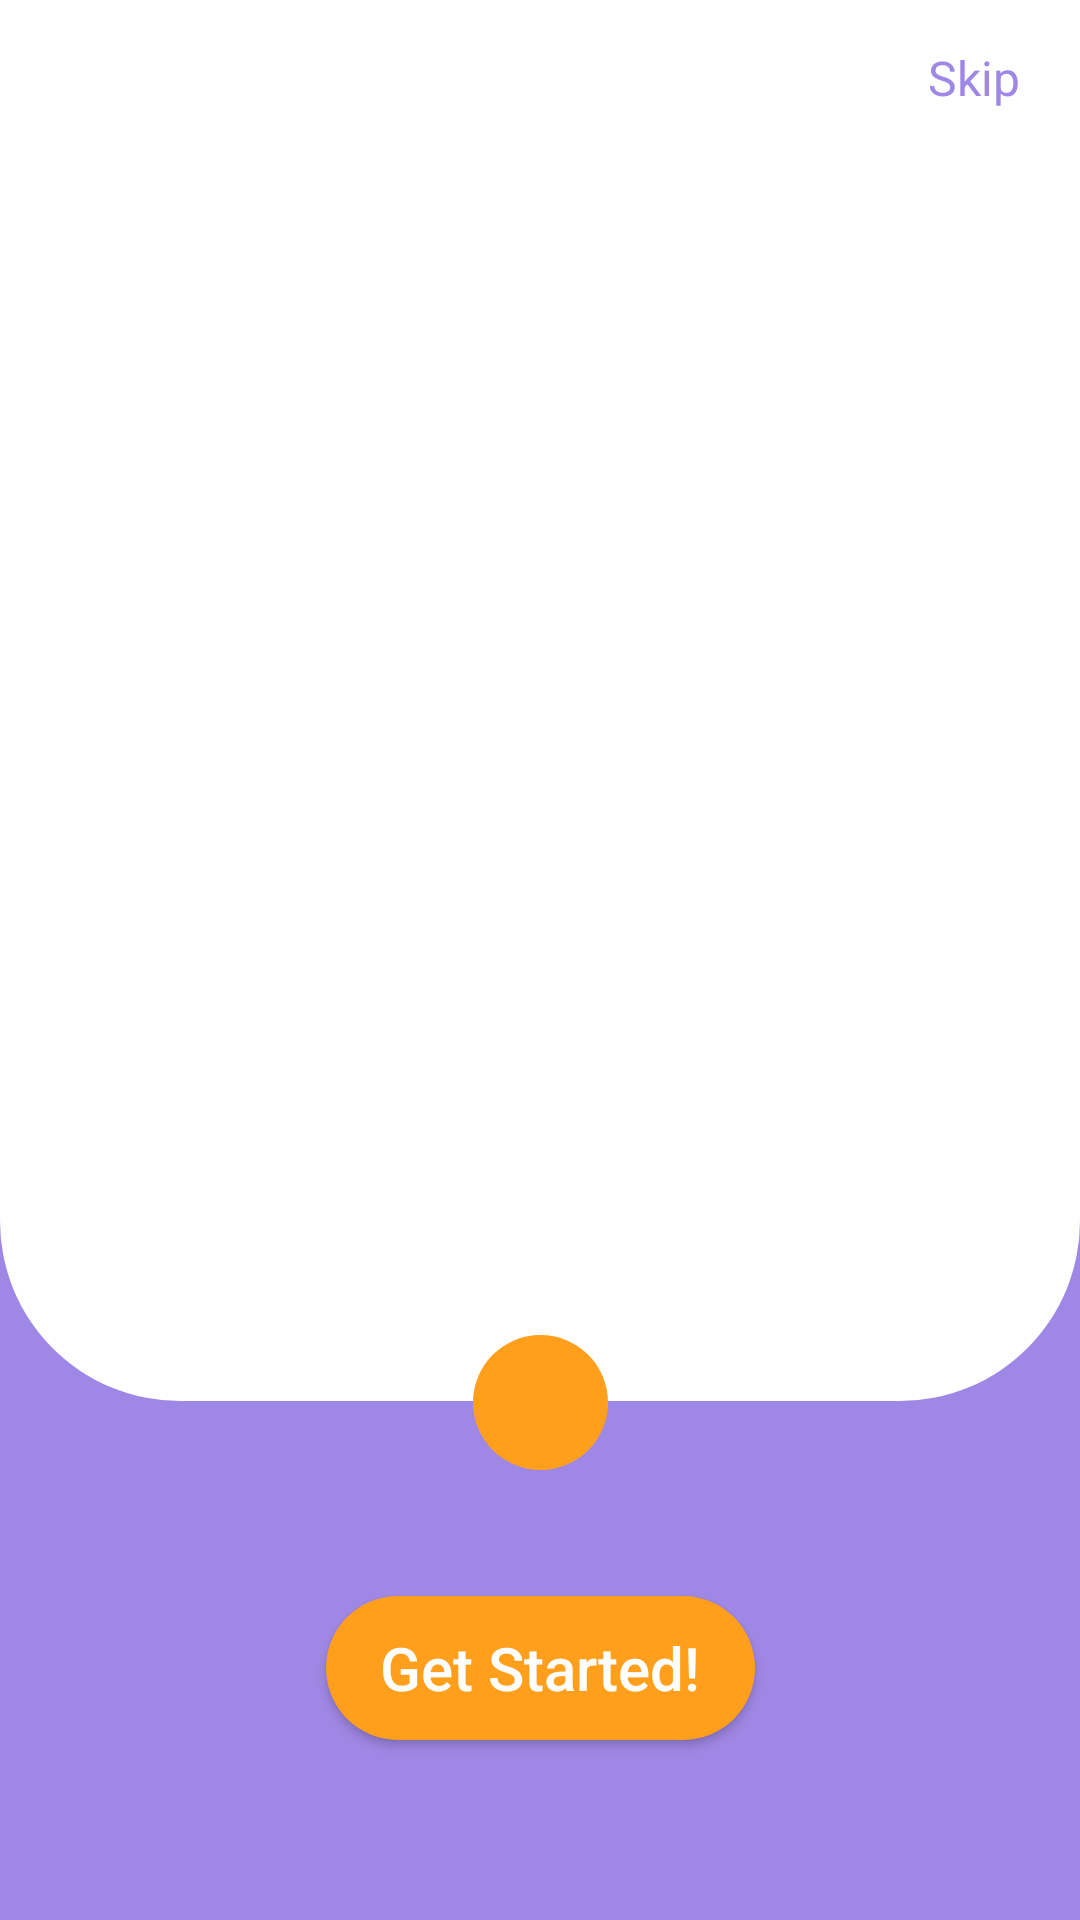

This screen was rendered from an Android layout file. Write that file and the resources it references.
<!-- AndroidManifest.xml: activity theme Theme.CaGui_white -->
<!-- res/layout/activity_intro.xml -->
<?xml version="1.0" encoding="utf-8"?>
<androidx.constraintlayout.widget.ConstraintLayout xmlns:android="http://schemas.android.com/apk/res/android"
    xmlns:app="http://schemas.android.com/apk/res-auto"
    xmlns:tools="http://schemas.android.com/tools"
    android:layout_width="match_parent"
    android:layout_height="match_parent"
    android:background="@color/third_color"
    tools:context=".ui.activities.IntroActivity">

    <androidx.viewpager2.widget.ViewPager2
        android:id="@+id/onBoardingViewPager"
        android:layout_width="match_parent"
        android:layout_height="0sp"
        android:background="@drawable/view_pager_background"
        app:layout_constraintBottom_toTopOf="@id/viewCentreOfNext"
        app:layout_constraintTop_toTopOf="parent" />
    
    <LinearLayout
        android:id="@+id/indicatorsContainer"
        android:layout_width="wrap_content"
        android:layout_height="wrap_content"
        android:layout_marginStart="20sp"
        android:layout_marginEnd="20sp"
        android:layout_marginTop="20sp"
        android:orientation="horizontal"
        app:layout_constraintStart_toStartOf="parent"
        app:layout_constraintTop_toTopOf="parent"
        />

    <TextView
        android:id="@+id/tv_skip"
        android:layout_width="wrap_content"
        android:layout_height="wrap_content"
        android:layout_marginTop="15sp"
        android:layout_marginEnd="20sp"
        android:text="Skip"
        android:textSize="16sp"
        android:textColor="@color/third_color"
        app:layout_constraintTop_toTopOf="parent"
        app:layout_constraintEnd_toEndOf="parent" />

    <View
        android:layout_width="49sp"
        android:layout_height="49sp"
        android:background="@drawable/next_background_outer"
        app:layout_constraintBottom_toBottomOf="@+id/imageNext"
        app:layout_constraintEnd_toEndOf="@+id/imageNext"
        app:layout_constraintStart_toStartOf="@+id/imageNext"
        app:layout_constraintTop_toTopOf="@+id/imageNext"
        />

    <View
        android:id="@+id/viewCentreOfNext"
        android:layout_width="1sp"
        android:layout_height="1sp"
        app:layout_constraintBottom_toBottomOf="@+id/imageNext"
        app:layout_constraintEnd_toEndOf="@+id/imageNext"
        app:layout_constraintStart_toStartOf="@+id/imageNext"
        app:layout_constraintTop_toTopOf="@+id/imageNext" />

    <ImageView
        android:id="@+id/imageNext"
        android:layout_width="45sp"
        android:layout_height="45sp"
        android:layout_marginBottom="150sp"
        android:background="@drawable/next_background"
        android:src="@drawable/ic_baseline_chevron_right_24"
        app:layout_constraintBottom_toBottomOf="parent"
        app:layout_constraintEnd_toEndOf="parent"
        app:layout_constraintStart_toStartOf="parent" />

    <androidx.appcompat.widget.AppCompatButton
        android:id="@+id/btn_getStarted"
        android:layout_width="wrap_content"
        android:layout_height="wrap_content"
        android:layout_marginBottom="60sp"
        android:backgroundTint="@color/testing"
        android:textSize="20sp"
        android:text="Get Started!"
        android:paddingLeft="18sp"
        android:paddingRight="18sp"
        android:paddingTop="8sp"
        android:paddingBottom="8sp"
        android:elevation="10sp"
        android:textAllCaps="false"
        android:background="@drawable/button_background"
        android:textColor="@color/white"
        app:cornerRadius="16sp"
        app:layout_constraintBottom_toBottomOf="parent"
        app:layout_constraintEnd_toEndOf="parent"
        app:layout_constraintStart_toStartOf="parent" />

</androidx.constraintlayout.widget.ConstraintLayout>
<!-- resources referenced by this layout -->
<resources>
  <color name="testing">#ff9f1c</color>
  <color name="third_color">#9f88e5</color>
  <color name="white">#FFFFFFFF</color>
  <!-- drawable button_background (drawable) -->
  <?xml version="1.0" encoding="utf-8"?>
  <shape xmlns:android="http://schemas.android.com/apk/res/android"
      android:shape="rectangle"
      >
      <solid android:color="@color/testing"/>
      <corners android:bottomLeftRadius="40sp"
          android:bottomRightRadius="40sp"
          android:topRightRadius="40sp"
          android:topLeftRadius="40sp"/>
  
  </shape>
  <!-- drawable next_background (drawable) -->
  <?xml version="1.0" encoding="utf-8"?>
  <shape xmlns:android="http://schemas.android.com/apk/res/android"
      android:shape="oval"
      >
  
      <solid android:color="@color/testing"/>
  
  </shape>
  <!-- drawable view_pager_background (drawable) -->
  <?xml version="1.0" encoding="utf-8"?>
  <shape xmlns:android="http://schemas.android.com/apk/res/android"
      android:shape="rectangle"
      >
      <solid android:color="@color/white"/>
  
      <corners
          android:bottomRightRadius="60sp"
          android:bottomLeftRadius="60sp"
          />
  
  </shape>
  <style name="Theme.CaGui_white" parent="Theme.MaterialComponents.DayNight.DarkActionBar">
          
          <item name="colorPrimary">@color/white</item>
          <item name="colorPrimaryVariant">@color/fifth_color</item>
          <item name="colorOnPrimary">@color/white</item>
          
          <item name="colorSecondary">@color/teal_200</item>
          <item name="colorSecondaryVariant">@color/teal_700</item>
          <item name="colorOnSecondary">@color/black</item>
          
          <item name="android:statusBarColor" tools:targetApi="l">?attr/colorPrimary</item>
          
          
          <item name="android:windowLightStatusBar">true</item>
      </style>
  <color name="fifth_color">#61DDDF</color>
  <color name="teal_200">#FF03DAC5</color>
  <color name="teal_700">#FF018786</color>
  <color name="black">#FF000000</color>
</resources>
